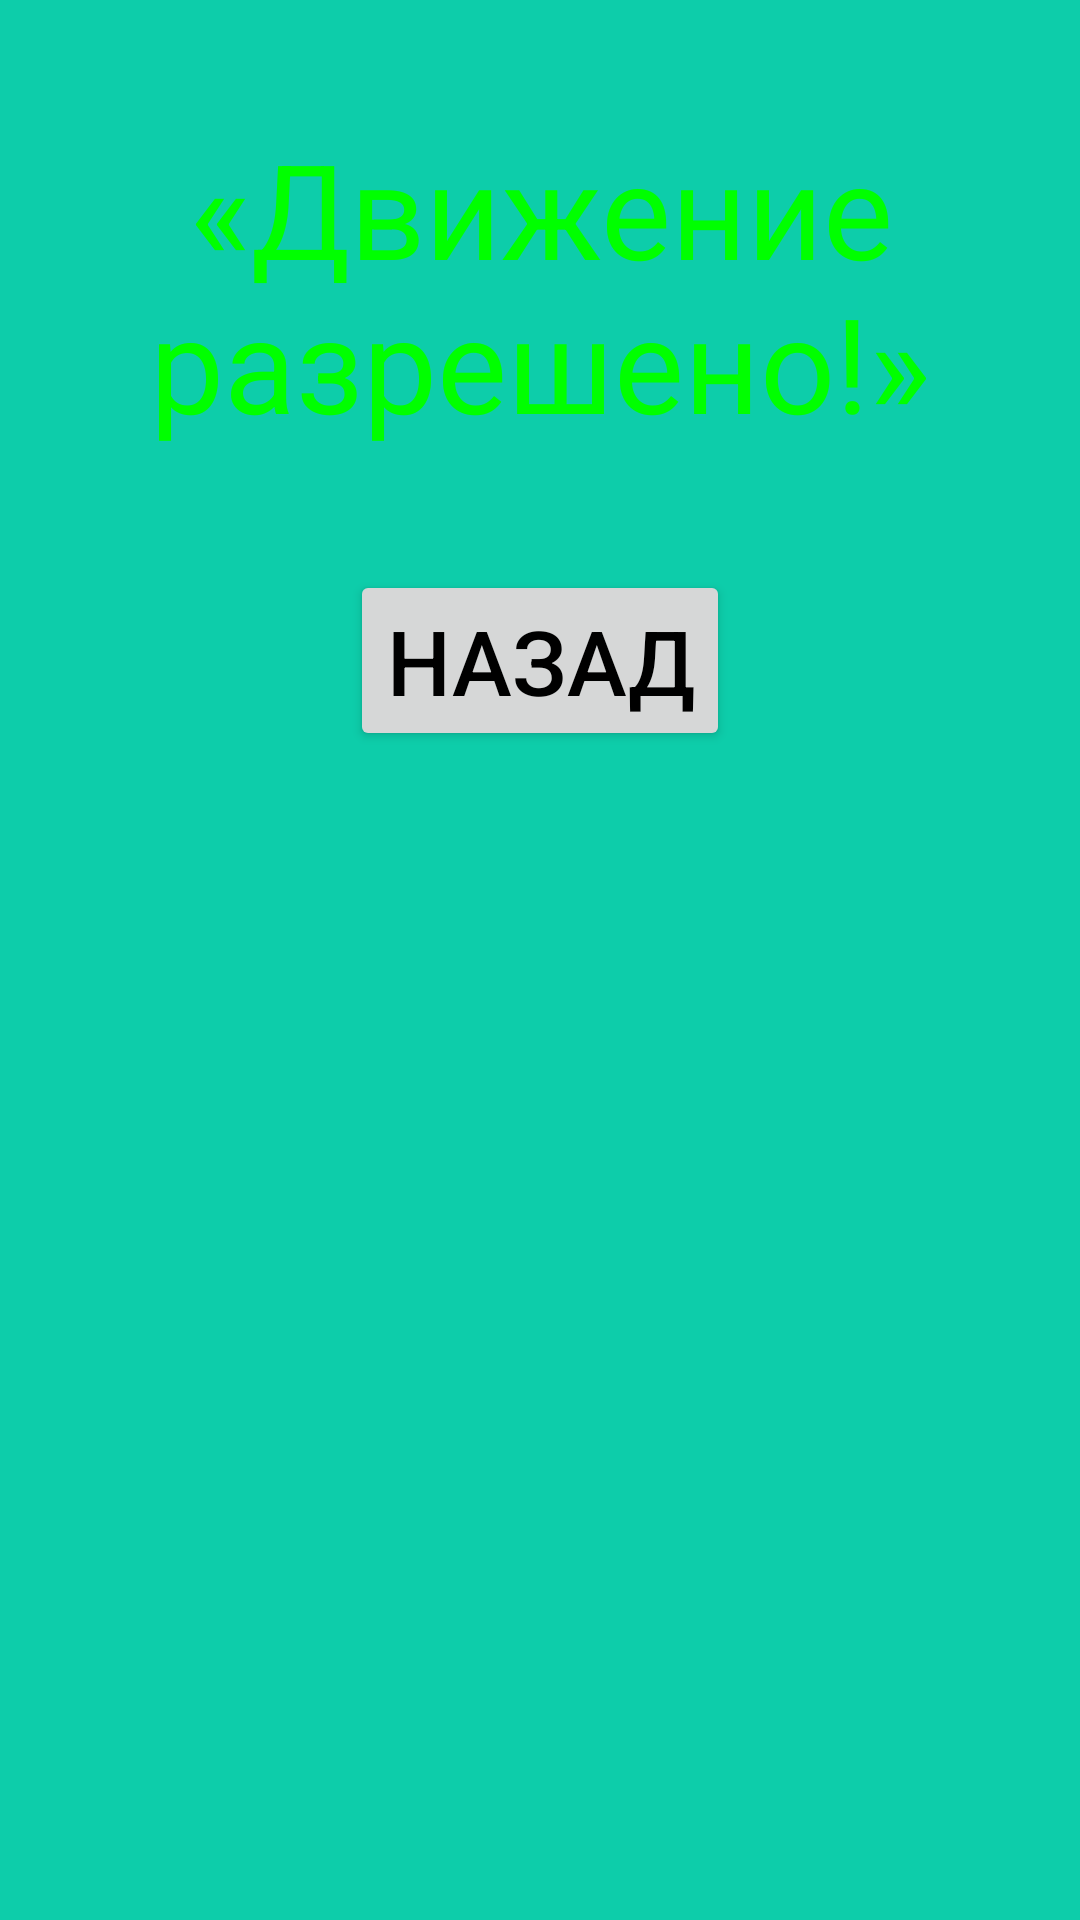

Reconstruct the res/layout file that produces this screen, plus the resources it refers to.
<!-- AndroidManifest.xml: application theme Theme.Task_044 -->
<!-- res/layout/fragment_green.xml -->
<?xml version="1.0" encoding="utf-8"?>
<LinearLayout
    xmlns:android="http://schemas.android.com/apk/res/android"
    xmlns:app="http://schemas.android.com/apk/res-auto"
    xmlns:tools="http://schemas.android.com/tools"
    android:id="@+id/greenFragment"
    android:layout_width="match_parent"
    android:layout_height="match_parent"
    android:orientation="vertical"
    android:background="@color/teal"
    tools:context=".GreenFragment">

    <TextView
        android:id="@+id/textRedInfo"
        android:layout_width="match_parent"
        android:layout_height="wrap_content"
        android:gravity="center"
        android:layout_marginTop="40dp"
        android:textSize="44sp"
        android:textColor="@color/green"
        android:text="@string/green_fragment" />

    <Button
        android:id="@+id/backButton"
        android:layout_width="wrap_content"
        android:layout_height="wrap_content"
        android:layout_gravity="center"
        android:layout_marginTop="40dp"
        android:text="Назад"
        android:textSize="30dp"
        android:textColor="@color/black"
        app:layout_constraintBottom_toBottomOf="parent"
        app:layout_constraintEnd_toEndOf="parent"
        app:layout_constraintStart_toStartOf="parent"
        app:layout_constraintTop_toBottomOf="@+id/mainFragment" />

</LinearLayout>
<!-- resources referenced by this layout -->
<resources>
  <color name="black">#FF000000</color>
  <color name="green"> #00FF00</color>
  <color name="teal">#0DCDAA</color>
  <string name="green_fragment">«Движение разрешено!»</string>
  <style name="Theme.Task_044" parent="Base.Theme.Task_044" />
  <style name="Base.Theme.Task_044" parent="Theme.Material3.DayNight.NoActionBar">
          
          
      </style>
</resources>
